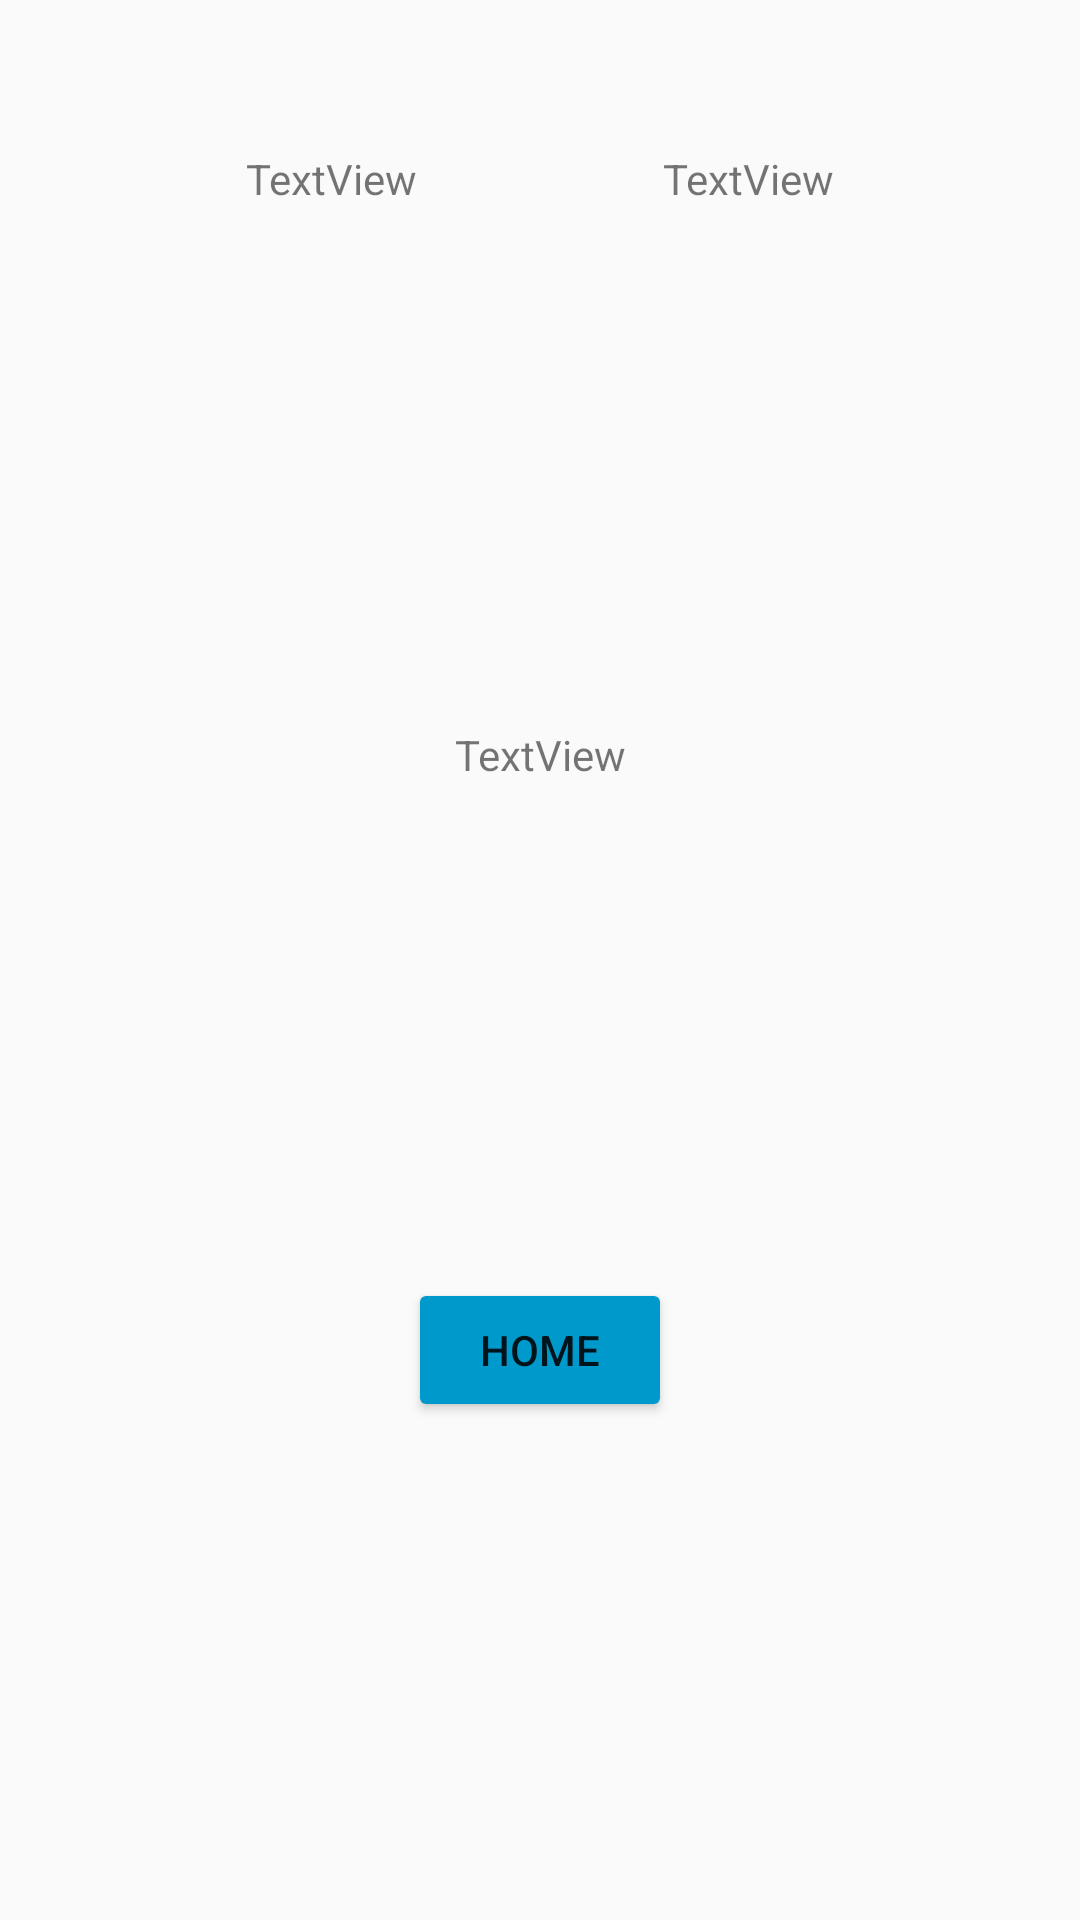

Write the Android layout XML for this screen, with the resource values it uses.
<!-- AndroidManifest.xml: application theme AppTheme -->
<!-- res/layout/activity_compare_calendars.xml -->
<?xml version="1.0" encoding="utf-8"?>
<android.support.constraint.ConstraintLayout xmlns:android="http://schemas.android.com/apk/res/android"
    xmlns:app="http://schemas.android.com/apk/res-auto"
    xmlns:tools="http://schemas.android.com/tools"
    android:layout_width="match_parent"
    android:layout_height="match_parent"
    tools:context=".CompareCalendars">

    <TextView
        android:id="@+id/myCalendar"
        android:layout_width="wrap_content"
        android:layout_height="wrap_content"
        android:layout_marginTop="50dp"
        android:text="TextView"
        app:layout_constraintEnd_toStartOf="@+id/otherCalendar"
        app:layout_constraintStart_toStartOf="parent"
        app:layout_constraintTop_toTopOf="parent" />

    <TextView
        android:id="@+id/otherCalendar"
        android:layout_width="wrap_content"
        android:layout_height="wrap_content"
        android:layout_marginTop="50dp"
        android:text="TextView"
        app:layout_constraintEnd_toEndOf="parent"
        app:layout_constraintStart_toEndOf="@+id/myCalendar"
        app:layout_constraintTop_toTopOf="parent" />

    <Button
        android:id="@+id/compareHome"
        android:layout_width="wrap_content"
        android:layout_height="wrap_content"
        android:layout_marginBottom="166dp"
        android:text="Home"
        app:layout_constraintBottom_toBottomOf="parent"
        app:layout_constraintEnd_toEndOf="parent"
        app:layout_constraintStart_toStartOf="parent" />

    <TextView
        android:id="@+id/comparisonText"
        android:layout_width="wrap_content"
        android:layout_height="wrap_content"
        android:layout_marginTop="8dp"
        android:text="TextView"
        app:layout_constraintBottom_toTopOf="@+id/compareHome"
        app:layout_constraintEnd_toEndOf="parent"
        app:layout_constraintStart_toStartOf="parent"
        app:layout_constraintTop_toBottomOf="@+id/otherCalendar" />
</android.support.constraint.ConstraintLayout>
<!-- resources referenced by this layout -->
<resources>
  <style name="AppTheme" parent="Theme.AppCompat.Light.NoActionBar">
          
          <item name="colorPrimary">@color/colorPrimary</item>
          <item name="colorPrimaryDark">@color/colorPrimaryDark</item>
          <item name="colorButtonNormal">@android:color/holo_blue_dark</item>
          <item name="colorAccent">@color/colorAccent</item>
      </style>
  <color name="colorPrimary">@android:color/holo_red_dark</color>
  <color name="colorPrimaryDark">#000000</color>
  <color name="colorAccent">@android:color/holo_red_dark</color>
</resources>
